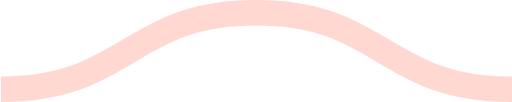
t = 0.00 s
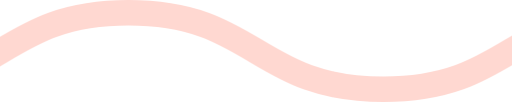
t = 0.08 s
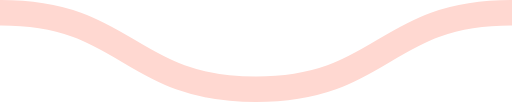
t = 0.15 s
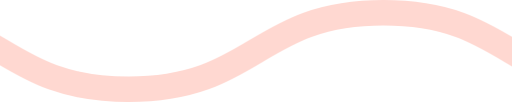
t = 0.23 s

The animated SVG that drew these frames (rendered in a browser with its animation timeline set to each time). Animation: 1 CSS @keyframes rule; one cycle of 0.30 s, repeats indefinitely.

<svg xmlns="http://www.w3.org/2000/svg" xmlns:xlink="http://www.w3.org/1999/xlink" xmlns:ev="http://www.w3.org/2001/xml-events" viewBox="0 0 20 4">

    <path fill="none" stroke="#ffd8d1" stroke-width="1" class="st0" d="M0,3.5 c 5,0, 5, -3, 10, -3 s 5,3, 10, 3 c 5,0, 5, -3, 10, -3 s 5,3, 10, 3" />

        <style type="text/css">
        .st0 {
            animation: shift 0.3s linear infinite;
        }
        @keyframes shift {
            from {
                transform: translateX(0);
            }
            to {
                transform: translateX(-20px);
            }
        }
        @media (prefers-reduced-motion: reduce) {
          .st0 {
            animation: none;
          }
        }
        </style>
</svg>
